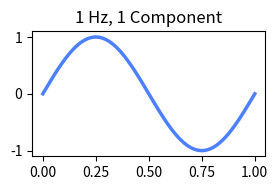

The matplotlib source for this figure: (Note: this script raises an exception after producing the figure.)
 
from __future__ import print_function

import matplotlib.pyplot as plt
import numpy as np
from itertools import product

#$ fourier
def fourier(freq, components, tlims=[0,1]):
  """
  freq is a number
  components is a list of numbers
  """
  t = np.linspace(*tlims, num=1000)
  y = 0*t
  for n in components:
    y += 1.0/n * np.sin(2*np.pi*(freq*n)*t)
  return t, y
#$

#$ make_plots
def make_plots():
  freqs = [1,2,3,4,5]
  components = [1,3,5,7,9]
  for freq, num in product(freqs, range(1,6)):
    print(freq, num)
    
    t, y = fourier(freq, components[:num])
    
    fig = plt.figure(figsize=[3,2])
    plt.plot(t, y, c=[.3,.5,1], lw=2.5)
    plt.title("{} Hz, {} Component{}".format(
      freq, num, "" if num == 1 else "s"))
    plt.tight_layout()
    plt.savefig("../img/fouriers/{}_{}.pdf".format(
      freq, num))
    plt.close()
#$

if __name__ == "__main__":
  make_plots()
  